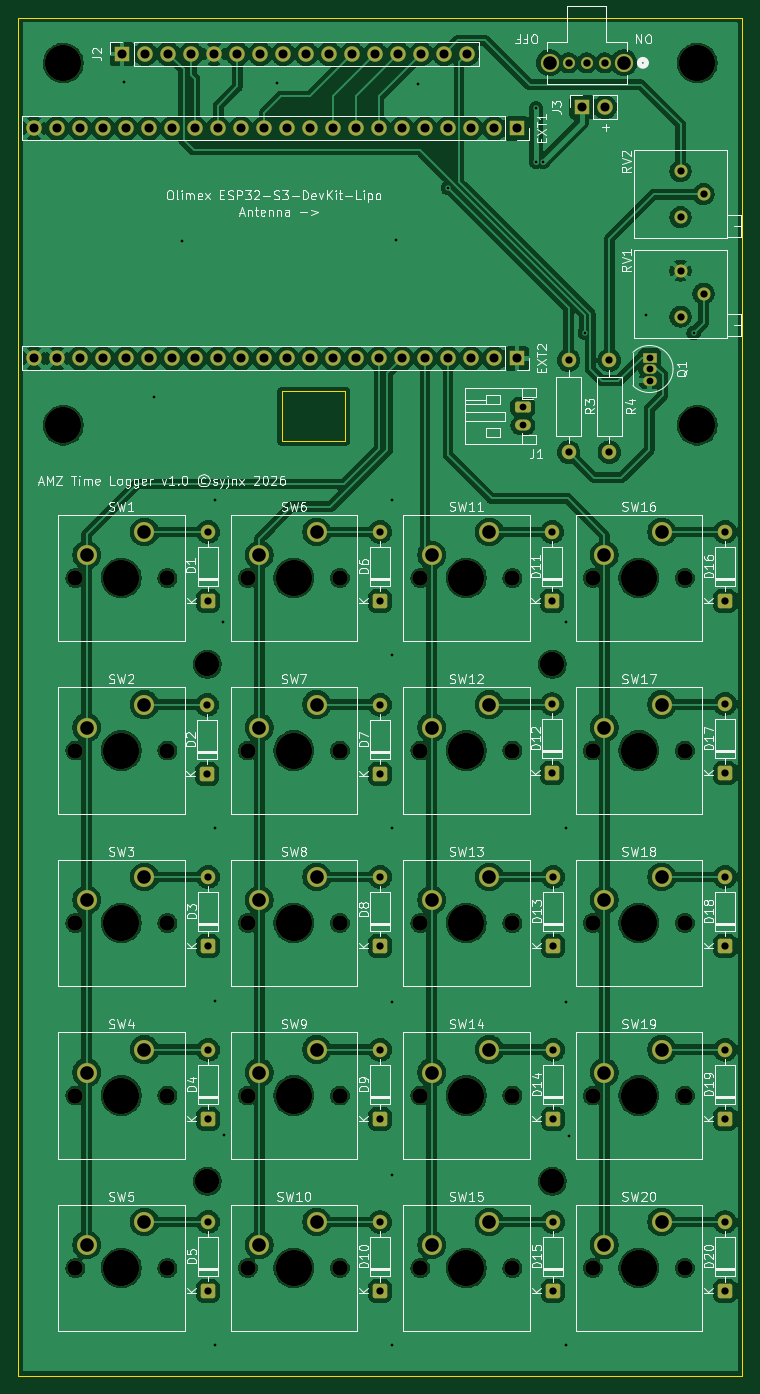
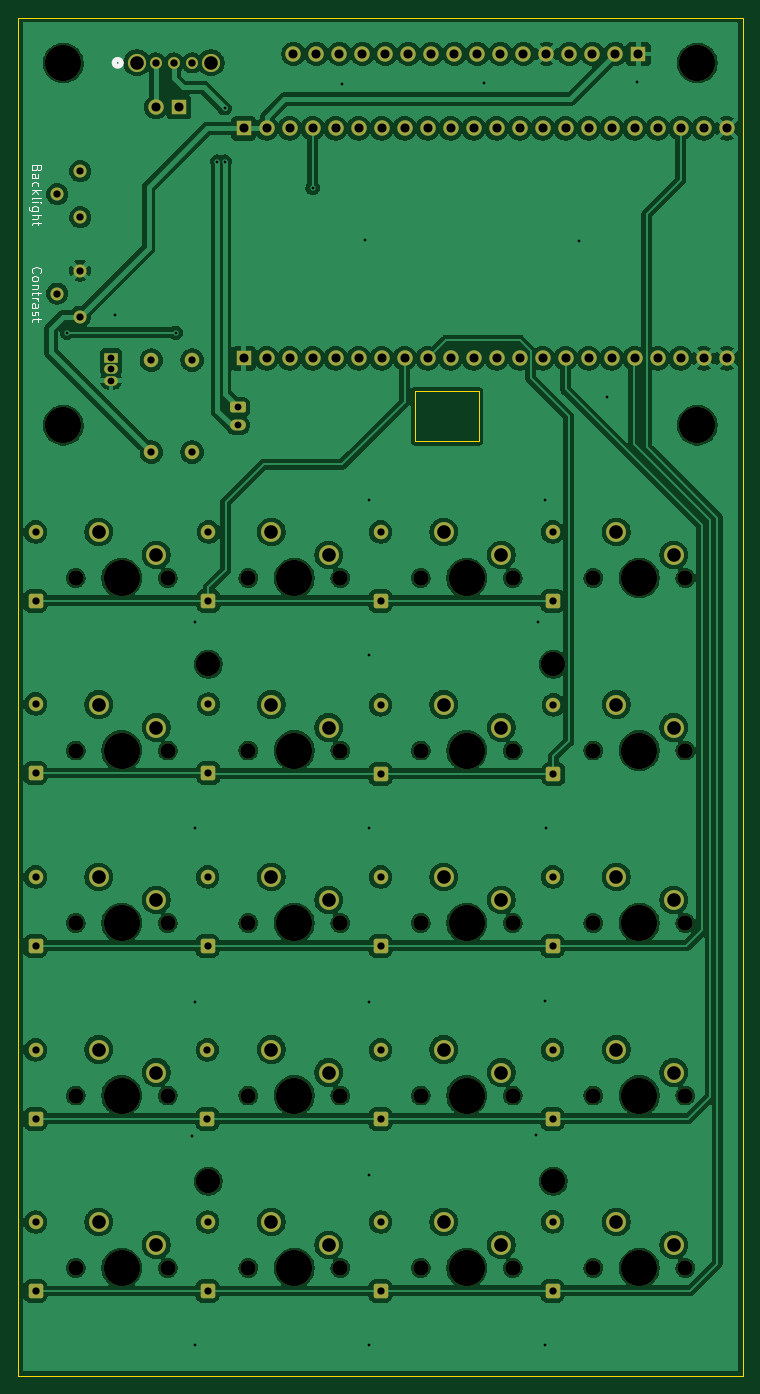
Circuit board: 11 layer files. Board 80.0 x 150.0 mm.
- bottom_copper: Datapad-B_Cu.gbl (378574 bytes)
- bottom_mask: Datapad-B_Mask.gbs (8929 bytes)
- paste: Datapad-B_Paste.gbp (453 bytes)
- bottom_silk: Datapad-B_Silkscreen.gbo (8970 bytes)
- outline: Datapad-Edge_Cuts.gm1 (727 bytes)
- top_copper: Datapad-F_Cu.gtl (352087 bytes)
- top_mask: Datapad-F_Mask.gts (8929 bytes)
- paste: Datapad-F_Paste.gtp (453 bytes)
- top_silk: Datapad-F_Silkscreen.gto (127625 bytes)
- drill: Datapad-NPTH.drl (1633 bytes)
- drill: Datapad-PTH.drl (3829 bytes)

=== bottom_copper: Datapad-B_Cu.gbl (378574 bytes, source omitted) ===
=== bottom_mask: Datapad-B_Mask.gbs (8929 bytes, source omitted) ===
=== paste: Datapad-B_Paste.gbp ===
%TF.GenerationSoftware,KiCad,Pcbnew,9.0.5*%
%TF.CreationDate,2026-05-31T19:33:06+02:00*%
%TF.ProjectId,JiraLogger,4a697261-4c6f-4676-9765-722e6b696361,rev?*%
%TF.SameCoordinates,Original*%
%TF.FileFunction,Paste,Bot*%
%TF.FilePolarity,Positive*%
%FSLAX46Y46*%
G04 Gerber Fmt 4.6, Leading zero omitted, Abs format (unit mm)*
G04 Created by KiCad (PCBNEW 9.0.5) date 2026-05-31 19:33:06*
%MOMM*%
%LPD*%
G01*
G04 APERTURE LIST*
G04 APERTURE END LIST*
M02*

=== bottom_silk: Datapad-B_Silkscreen.gbo (8970 bytes, source omitted) ===
=== outline: Datapad-Edge_Cuts.gm1 ===
%TF.GenerationSoftware,KiCad,Pcbnew,9.0.5*%
%TF.CreationDate,2026-05-31T19:33:06+02:00*%
%TF.ProjectId,JiraLogger,4a697261-4c6f-4676-9765-722e6b696361,rev?*%
%TF.SameCoordinates,Original*%
%TF.FileFunction,Profile,NP*%
%FSLAX46Y46*%
G04 Gerber Fmt 4.6, Leading zero omitted, Abs format (unit mm)*
G04 Created by KiCad (PCBNEW 9.0.5) date 2026-05-31 19:33:06*
%MOMM*%
%LPD*%
G01*
G04 APERTURE LIST*
%TA.AperFunction,Profile*%
%ADD10C,0.050000*%
%TD*%
G04 APERTURE END LIST*
D10*
X87885000Y-61315000D02*
X94885000Y-61315000D01*
X94885000Y-66815000D01*
X87885000Y-66815000D01*
X87885000Y-61315000D01*
X58735000Y-20065000D02*
X138735000Y-20065000D01*
X138735000Y-170065000D01*
X58735000Y-170065000D01*
X58735000Y-20065000D01*
M02*

=== top_copper: Datapad-F_Cu.gtl (352087 bytes, source omitted) ===
=== top_mask: Datapad-F_Mask.gts (8929 bytes, source omitted) ===
=== paste: Datapad-F_Paste.gtp ===
%TF.GenerationSoftware,KiCad,Pcbnew,9.0.5*%
%TF.CreationDate,2026-05-31T19:33:06+02:00*%
%TF.ProjectId,JiraLogger,4a697261-4c6f-4676-9765-722e6b696361,rev?*%
%TF.SameCoordinates,Original*%
%TF.FileFunction,Paste,Top*%
%TF.FilePolarity,Positive*%
%FSLAX46Y46*%
G04 Gerber Fmt 4.6, Leading zero omitted, Abs format (unit mm)*
G04 Created by KiCad (PCBNEW 9.0.5) date 2026-05-31 19:33:06*
%MOMM*%
%LPD*%
G01*
G04 APERTURE LIST*
G04 APERTURE END LIST*
M02*

=== top_silk: Datapad-F_Silkscreen.gto (127625 bytes, source omitted) ===
=== drill: Datapad-NPTH.drl ===
M48
; DRILL file {KiCad 9.0.5} date 2026-05-31T19:34:34+0200
; FORMAT={-:-/ absolute / metric / decimal}
; #@! TF.CreationDate,2026-05-31T19:34:34+02:00
; #@! TF.GenerationSoftware,Kicad,Pcbnew,9.0.5
; #@! TF.FileFunction,NonPlated,1,2,NPTH
FMAT,2
METRIC
; #@! TA.AperFunction,NonPlated,NPTH,ComponentDrill
T1C1.700
; #@! TA.AperFunction,NonPlated,NPTH,ComponentDrill
T2C2.700
; #@! TA.AperFunction,NonPlated,NPTH,ComponentDrill
T3C4.000
%
G90
G05
T1
X65.065Y-81.945
X65.065Y-100.995
X65.065Y-120.045
X65.065Y-139.095
X65.065Y-158.145
X75.225Y-81.945
X75.225Y-100.995
X75.225Y-120.045
X75.225Y-139.095
X75.225Y-158.145
X84.115Y-81.945
X84.115Y-100.995
X84.115Y-120.045
X84.115Y-139.095
X84.115Y-158.145
X94.275Y-81.945
X94.275Y-100.995
X94.275Y-120.045
X94.275Y-139.095
X94.275Y-158.145
X103.165Y-81.945
X103.165Y-100.995
X103.165Y-120.045
X103.165Y-139.095
X103.165Y-158.145
X113.325Y-81.945
X113.325Y-100.995
X113.325Y-120.045
X113.325Y-139.095
X113.325Y-158.145
X122.215Y-81.945
X122.215Y-100.995
X122.215Y-120.045
X122.215Y-139.095
X122.215Y-158.145
X132.375Y-81.945
X132.375Y-100.995
X132.375Y-120.045
X132.375Y-139.095
X132.375Y-158.145
T2
X79.635Y-91.465
X79.635Y-148.565
X117.735Y-91.465
X117.735Y-148.565
T3
X63.735Y-25.065
X63.735Y-65.065
X70.145Y-81.945
X70.145Y-100.995
X70.145Y-120.045
X70.145Y-139.095
X70.145Y-158.145
X89.195Y-81.945
X89.195Y-100.995
X89.195Y-120.045
X89.195Y-139.095
X89.195Y-158.145
X108.245Y-81.945
X108.245Y-100.995
X108.245Y-120.045
X108.245Y-139.095
X108.245Y-158.145
X127.295Y-81.945
X127.295Y-100.995
X127.295Y-120.045
X127.295Y-139.095
X127.295Y-158.145
X133.735Y-25.065
X133.735Y-65.065
M30

=== drill: Datapad-PTH.drl ===
M48
; DRILL file {KiCad 9.0.5} date 2026-05-31T19:34:34+0200
; FORMAT={-:-/ absolute / metric / decimal}
; #@! TF.CreationDate,2026-05-31T19:34:34+02:00
; #@! TF.GenerationSoftware,Kicad,Pcbnew,9.0.5
; #@! TF.FileFunction,Plated,1,2,PTH
FMAT,2
METRIC
; #@! TA.AperFunction,Plated,PTH,ViaDrill
T1C0.300
; #@! TA.AperFunction,Plated,PTH,ComponentDrill
T2C0.750
; #@! TA.AperFunction,Plated,PTH,ComponentDrill
T3C0.800
; #@! TA.AperFunction,Plated,PTH,ComponentDrill
T4C0.813
; #@! TA.AperFunction,Plated,PTH,ComponentDrill
T5C1.000
; #@! TA.AperFunction,Plated,PTH,ComponentDrill
T6C1.499
; #@! TA.AperFunction,Plated,PTH,ComponentDrill
T7C1.500
%
G90
G05
T1
X70.435Y-27.165
X73.735Y-61.965
X76.835Y-44.765
X80.435Y-109.565
X80.535Y-73.365
X80.535Y-128.665
X80.535Y-166.665
X81.335Y-86.765
X81.535Y-143.465
X87.335Y-27.265
X100.035Y-73.365
X100.035Y-90.465
X100.035Y-109.565
X100.035Y-128.765
X100.035Y-147.865
X100.035Y-166.665
X100.435Y-44.665
X102.935Y-27.365
X106.215Y-38.865
X115.935Y-30.065
X115.935Y-35.965
X116.735Y-35.965
X119.235Y-86.765
X119.235Y-109.565
X119.235Y-128.765
X119.235Y-166.665
X119.535Y-143.565
X121.335Y-54.865
X128.035Y-52.865
X133.335Y-54.865
T2
X114.485Y-63.065
X114.485Y-65.065
X128.475Y-57.595
X128.475Y-58.865
X128.475Y-60.135
T3
X79.62Y-95.955
X79.62Y-103.575
X79.72Y-76.855
X79.72Y-84.475
X79.72Y-114.955
X79.72Y-122.575
X79.72Y-134.055
X79.72Y-141.675
X79.72Y-153.055
X79.72Y-160.675
X98.72Y-76.855
X98.72Y-84.475
X98.72Y-95.955
X98.72Y-103.575
X98.72Y-114.955
X98.72Y-122.575
X98.72Y-134.055
X98.72Y-141.675
X98.72Y-153.065
X98.72Y-160.685
X117.72Y-76.855
X117.72Y-84.475
X117.72Y-95.865
X117.72Y-103.485
X117.82Y-114.955
X117.82Y-122.575
X117.82Y-153.065
X117.82Y-160.685
X117.835Y-134.055
X117.835Y-141.675
X119.535Y-57.885
X119.535Y-68.045
X124.035Y-57.885
X124.035Y-68.045
X131.895Y-37.025
X131.895Y-42.105
X131.895Y-48.005
X131.895Y-53.085
X134.435Y-39.565
X134.435Y-50.545
X136.82Y-76.855
X136.82Y-84.475
X136.82Y-95.855
X136.82Y-103.475
X136.82Y-114.955
X136.82Y-122.575
X136.82Y-134.055
X136.82Y-141.675
X136.82Y-153.065
X136.82Y-160.685
T4
X119.529Y-25.053
X121.529Y-25.053
X123.529Y-25.053
T5
X60.495Y-32.29
X60.495Y-57.69
X63.035Y-32.29
X63.035Y-57.69
X65.575Y-32.29
X65.575Y-57.69
X68.115Y-32.29
X68.115Y-57.69
X70.235Y-24.065
X70.655Y-32.29
X70.655Y-57.69
X72.775Y-24.065
X73.195Y-32.29
X73.195Y-57.69
X75.315Y-24.065
X75.735Y-32.29
X75.735Y-57.69
X77.855Y-24.065
X78.275Y-32.29
X78.275Y-57.69
X80.395Y-24.065
X80.815Y-32.29
X80.815Y-57.69
X82.935Y-24.065
X83.355Y-32.29
X83.355Y-57.69
X85.475Y-24.065
X85.895Y-32.29
X85.895Y-57.69
X88.015Y-24.065
X88.435Y-32.29
X88.435Y-57.69
X90.555Y-24.065
X90.975Y-32.29
X90.975Y-57.69
X93.095Y-24.065
X93.515Y-32.29
X93.515Y-57.69
X95.635Y-24.065
X96.055Y-32.29
X96.055Y-57.69
X98.175Y-24.065
X98.595Y-32.29
X98.595Y-57.69
X100.715Y-24.065
X101.135Y-32.29
X101.135Y-57.69
X103.255Y-24.065
X103.675Y-32.29
X103.675Y-57.69
X105.795Y-24.065
X106.215Y-32.29
X106.215Y-57.69
X108.335Y-24.065
X108.755Y-32.29
X108.755Y-57.69
X111.295Y-32.29
X111.295Y-57.69
X113.835Y-32.29
X113.835Y-57.69
X120.985Y-29.94
X123.525Y-29.94
T6
X117.429Y-25.053
X125.629Y-25.053
T7
X66.335Y-79.405
X66.335Y-98.455
X66.335Y-117.505
X66.335Y-136.555
X66.335Y-155.605
X72.685Y-76.865
X72.685Y-95.915
X72.685Y-114.965
X72.685Y-134.015
X72.685Y-153.065
X85.385Y-79.405
X85.385Y-98.455
X85.385Y-117.505
X85.385Y-136.555
X85.385Y-155.605
X91.735Y-76.865
X91.735Y-95.915
X91.735Y-114.965
X91.735Y-134.015
X91.735Y-153.065
X104.435Y-79.405
X104.435Y-98.455
X104.435Y-117.505
X104.435Y-136.555
X104.435Y-155.605
X110.785Y-76.865
X110.785Y-95.915
X110.785Y-114.965
X110.785Y-134.015
X110.785Y-153.065
X123.485Y-79.405
X123.485Y-98.455
X123.485Y-117.505
X123.485Y-136.555
X123.485Y-155.605
X129.835Y-76.865
X129.835Y-95.915
X129.835Y-114.965
X129.835Y-134.015
X129.835Y-153.065
M30
